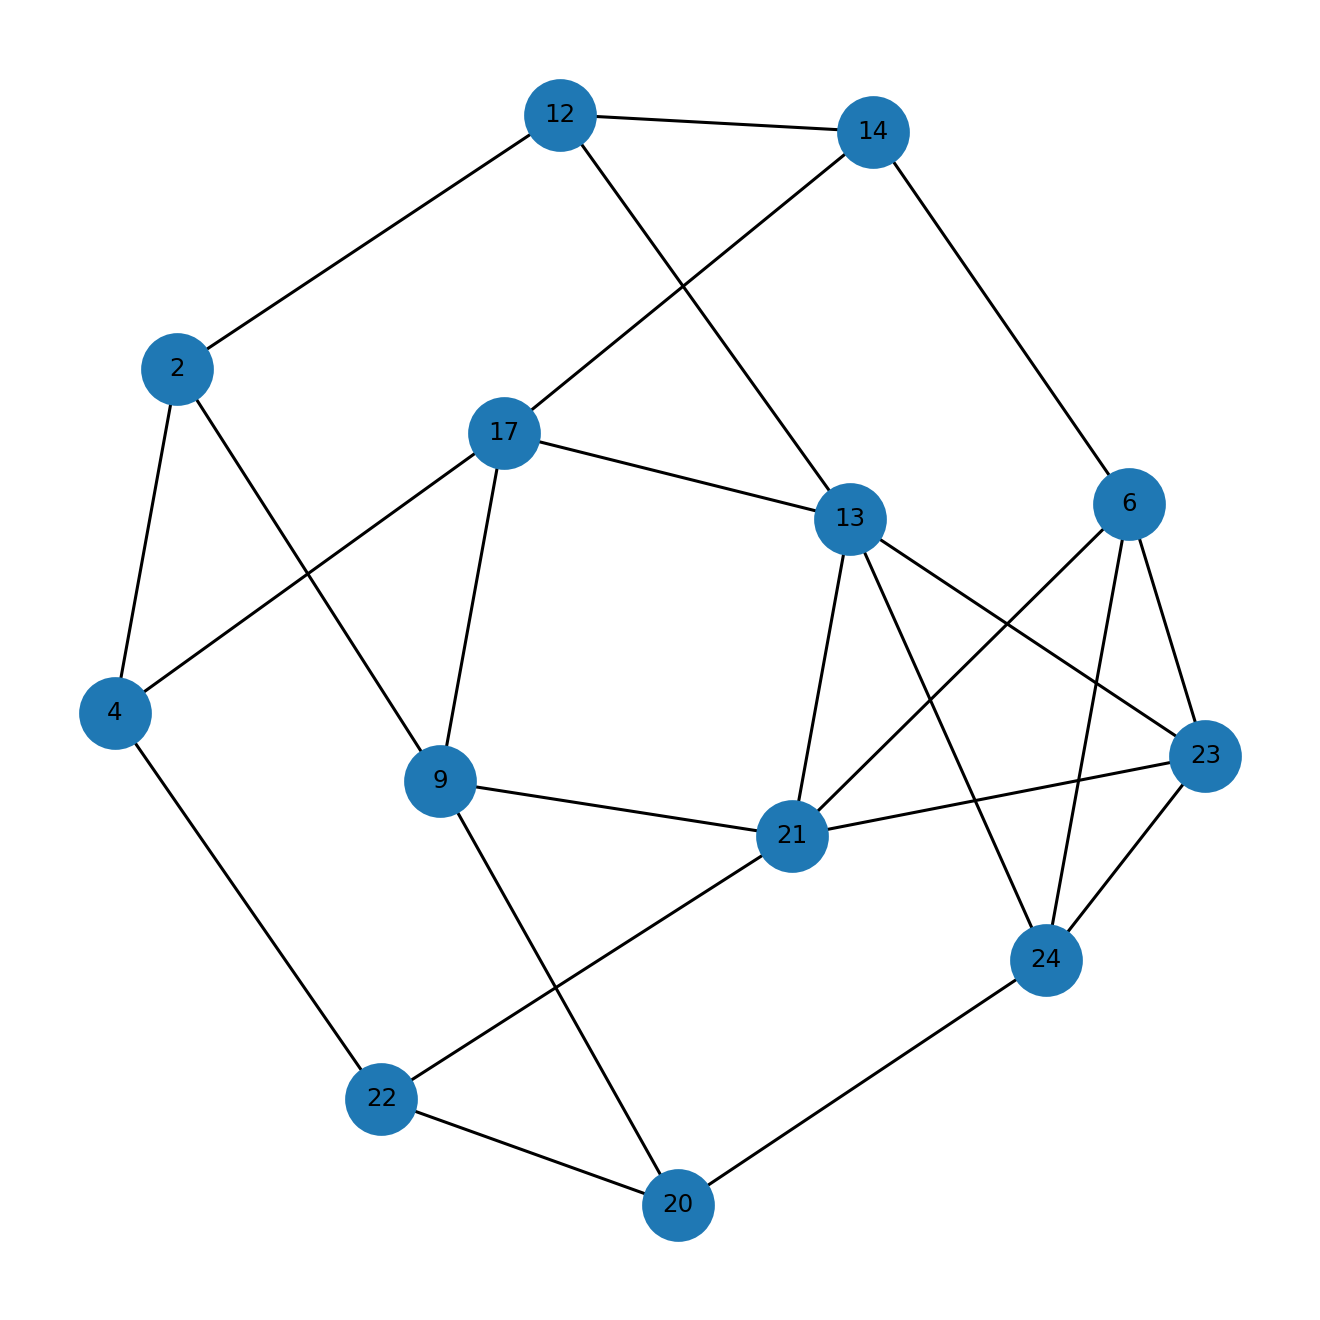

The file beside this chart, header and first rows:
u, v, kind, ox, oy, x_rel, y_rel
2, 4, proper, 9.0, 1.0, overlap, contains
2, 9, proper, 4.0, 8.0, overlap, contains
2, 12, proper, 1.0, 7.0, overlap, overlap
4, 17, proper, 4.0, 1.0, contains, inside
4, 22, proper, 3.0, 1.0, contains, inside
6, 14, proper, 11.0, 5.0, contains, inside
6, 21, proper, 11.0, 5.0, contains, inside
6, 23, proper, 3.0, 2.0, contains, overlap
6, 24, proper, 3.0, 3.0, overlap, overlap
9, 17, proper, 4.0, 8.0, contains, inside
9, 20, proper, 2.0, 2.0, overlap, overlap
9, 21, proper, 1.0, 4.0, overlap, overlap
12, 13, proper, 4.0, 1.0, overlap, contains
12, 14, proper, 3.0, 5.0, overlap, overlap
13, 17, proper, 4.0, 1.0, contains, inside
13, 21, proper, 11.0, 1.0, contains, inside
13, 23, proper, 3.0, 1.0, contains, inside
13, 24, proper, 5.0, 1.0, overlap, inside
14, 17, proper, 4.0, 1.0, contains, overlap
20, 22, proper, 3.0, 3.0, contains, inside
20, 24, proper, 4.0, 3.0, overlap, inside
21, 22, proper, 3.0, 2.0, contains, overlap
21, 23, proper, 1.0, 11.0, overlap, contains
23, 24, proper, 1.0, 11.0, overlap, inside
